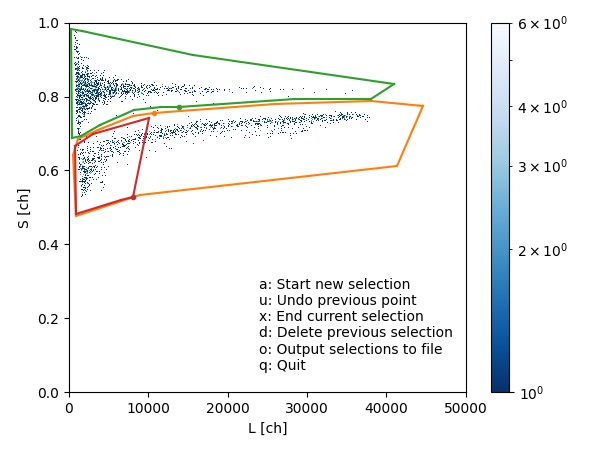

Source data for this figure (header and first rows):
STNG.dat, x:L [ch] vs y:S [ch]?
10711, 25958, 38054, 44607, 41331, 8947, 882.1, 504, 1134, 3654, 8065
0.7554, 0.7798, 0.7879, 0.7744, 0.612, 0.5335, 0.4767, 0.6418, 0.6851, 0.7094, 0.7473
13861, 28478, 38054, 40953, 15625, 1638, 252, 378, 1512, 3906, 8191, 11593
0.7716, 0.7933, 0.7933, 0.8339, 0.9123, 0.9773, 0.9827, 0.6878, 0.6932, 0.7229, 0.7635, 0.7716
8065, 10081, 3024, 756, 882.1, 6552
0.5281, 0.7419, 0.6986, 0.6661, 0.4821, 0.52
